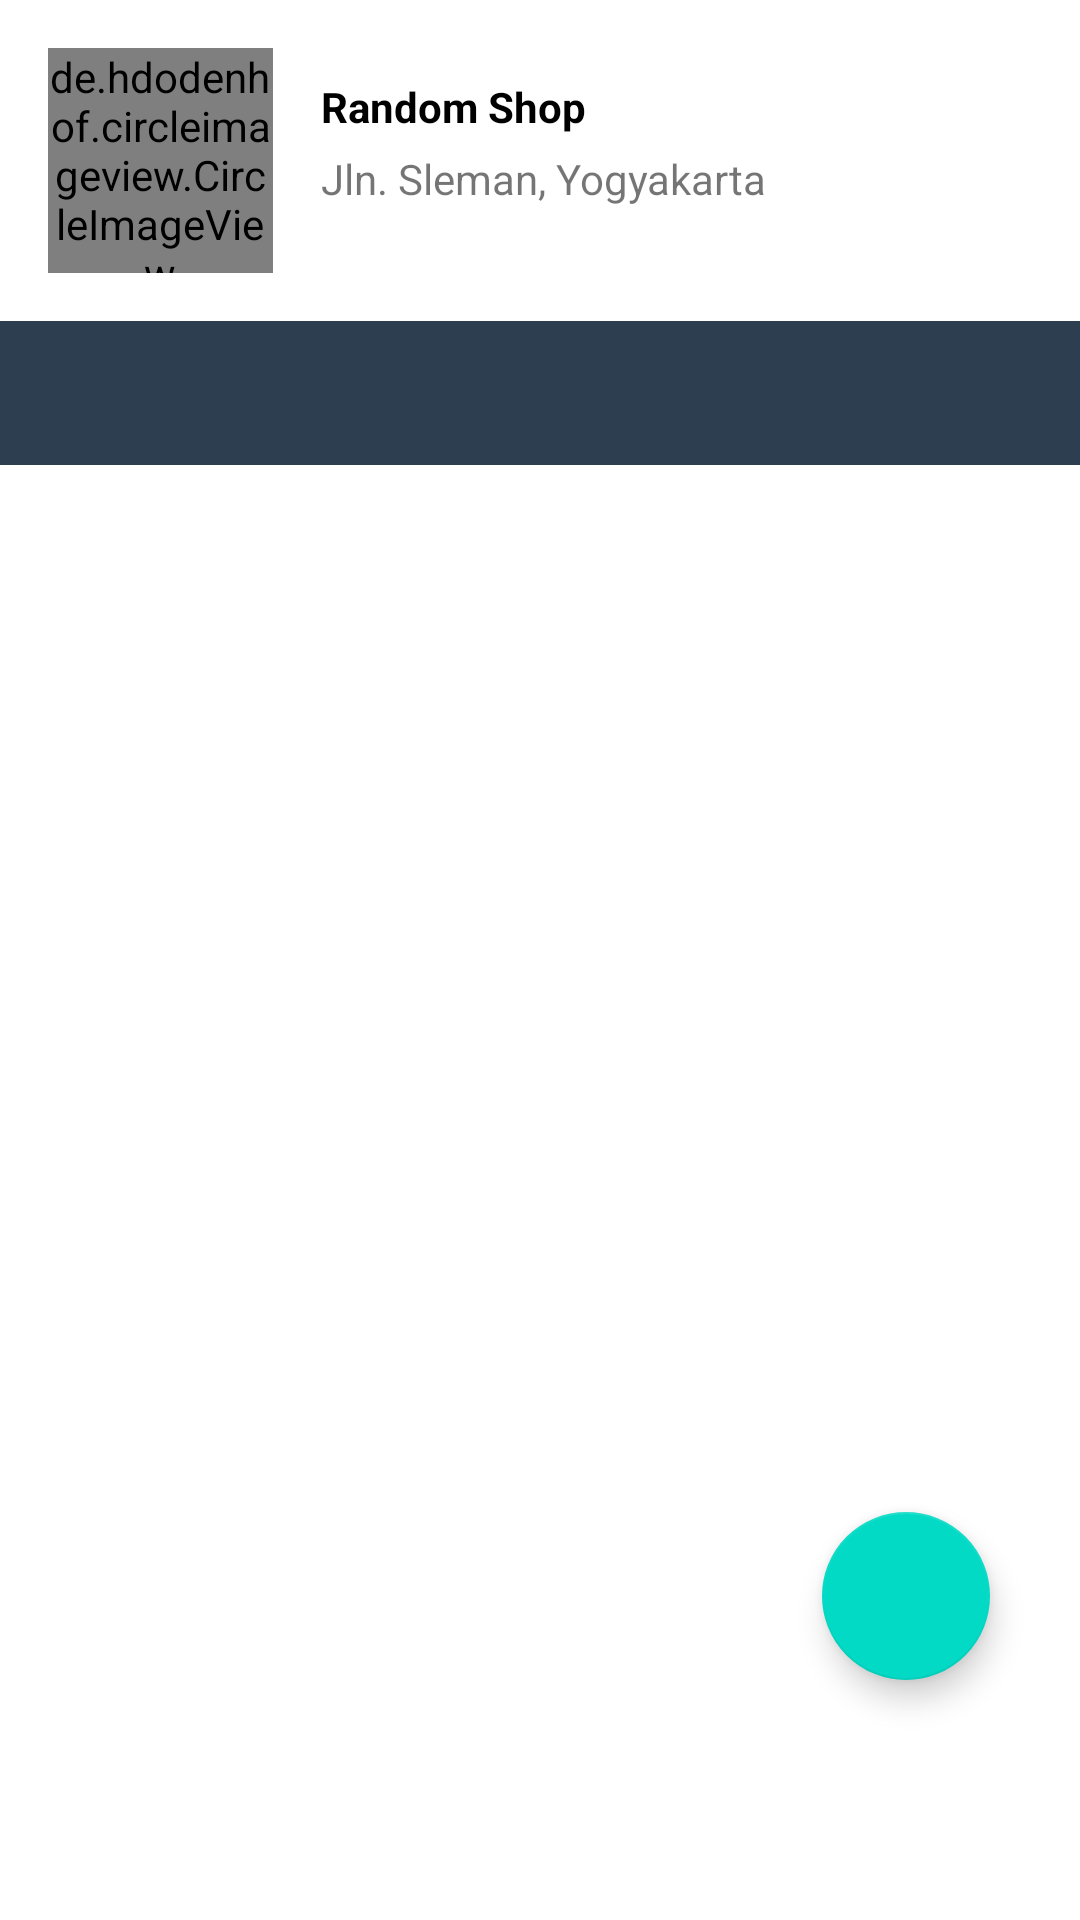

This screen was rendered from an Android layout file. Write that file and the resources it references.
<!-- AndroidManifest.xml: application theme Theme.PriceApp -->
<!-- res/layout/fragment_home.xml -->
<?xml version="1.0" encoding="utf-8"?>
<androidx.constraintlayout.widget.ConstraintLayout xmlns:android="http://schemas.android.com/apk/res/android"
    xmlns:app="http://schemas.android.com/apk/res-auto"
    xmlns:tools="http://schemas.android.com/tools"
    android:layout_width="match_parent"
    android:layout_height="match_parent"
    tools:context=".ui.home.HomeFragment">

    <de.hdodenhof.circleimageview.CircleImageView
        android:id="@+id/shop_image"
        android:layout_width="75dp"
        android:layout_height="75dp"
        android:layout_marginHorizontal="16dp"
        android:layout_marginTop="16dp"
        app:layout_constraintStart_toStartOf="parent"
        app:layout_constraintTop_toTopOf="parent"
        tools:src="@tools:sample/avatars" />

    <TextView
        android:id="@+id/shop_name"
        android:layout_width="wrap_content"
        android:layout_height="wrap_content"
        android:text="@string/name_seller"
        android:layout_marginStart="16dp"
        android:layout_marginTop="10dp"
        android:textColor="@color/black"
        android:textStyle="bold"
        app:layout_constraintStart_toEndOf="@+id/shop_image"
        app:layout_constraintTop_toTopOf="@+id/shop_image" />

    <TextView
        android:id="@+id/shop_address"
        android:layout_width="wrap_content"
        android:layout_height="wrap_content"
        android:text="@string/address_seller"
        android:layout_marginStart="16dp"
        android:layout_marginTop="5dp"
        app:layout_constraintStart_toEndOf="@+id/shop_image"
        app:layout_constraintTop_toBottomOf="@+id/shop_name" />

    <com.google.android.material.tabs.TabLayout
        android:id="@+id/tabs"
        android:layout_width="match_parent"
        android:layout_height="wrap_content"
        android:layout_marginTop="16dp"
        android:background="?attr/colorPrimary"
        app:layout_constraintTop_toBottomOf="@+id/shop_image"
        app:tabTextColor="@android:color/white" />

    <androidx.viewpager.widget.ViewPager
        android:id="@+id/view_pager"
        android:layout_width="match_parent"
        android:layout_height="match_parent"
        android:layout_marginTop="155dp" />

    <com.google.android.material.floatingactionbutton.FloatingActionButton
        android:id="@+id/fab"
        android:layout_width="wrap_content"
        android:layout_height="wrap_content"
        android:layout_marginEnd="30dp"
        android:layout_marginBottom="80dp"
        android:src="@drawable/ic_add"
        app:layout_constraintBottom_toBottomOf="parent"
        app:layout_constraintEnd_toEndOf="parent"
        android:contentDescription="fab" />

</androidx.constraintlayout.widget.ConstraintLayout>
<!-- resources referenced by this layout -->
<resources>
  <color name="black">#FF000000</color>
  <string name="address_seller">Jln. Sleman, Yogyakarta</string>
  <string name="name_seller">Random Shop</string>
  <style name="Theme.PriceApp" parent="Theme.MaterialComponents.DayNight.DarkActionBar">
          
          
          
          <item name="colorPrimary">@color/dark_blue_500</item>
          <item name="colorPrimaryVariant">@color/dark_blue_700</item>
          <item name="colorOnPrimary">@color/white</item>
          
          <item name="colorSecondary">@color/teal_200</item>
          <item name="colorSecondaryVariant">@color/teal_700</item>
          <item name="colorOnSecondary">@color/black</item>
          
          <item name="android:statusBarColor" tools:targetApi="l">?attr/colorPrimaryVariant</item>
          
      </style>
  <color name="dark_blue_500">#2D3E50</color>
  <color name="dark_blue_700">#212F3E</color>
  <color name="white">#FFFFFFFF</color>
  <color name="teal_200">#FF03DAC5</color>
  <color name="teal_700">#FF018786</color>
</resources>
